Run: headless pygame with SDL's dummy video driver; simulated clock (each Clock.tick advances the game by its frame time, no real sleeping); random seed 0; keys injected as events and as key.get_pressed() state; no mouse input.
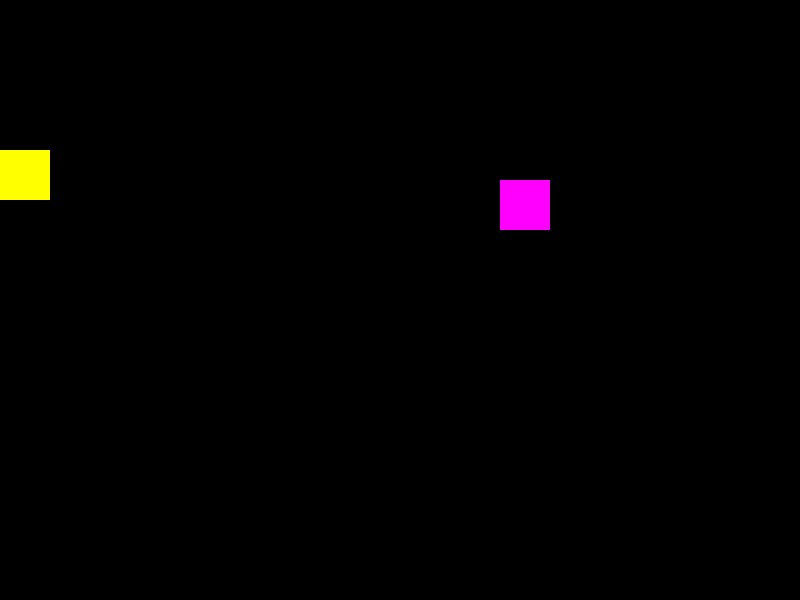
Frame 1 of 4 · flips 1–60 · no input
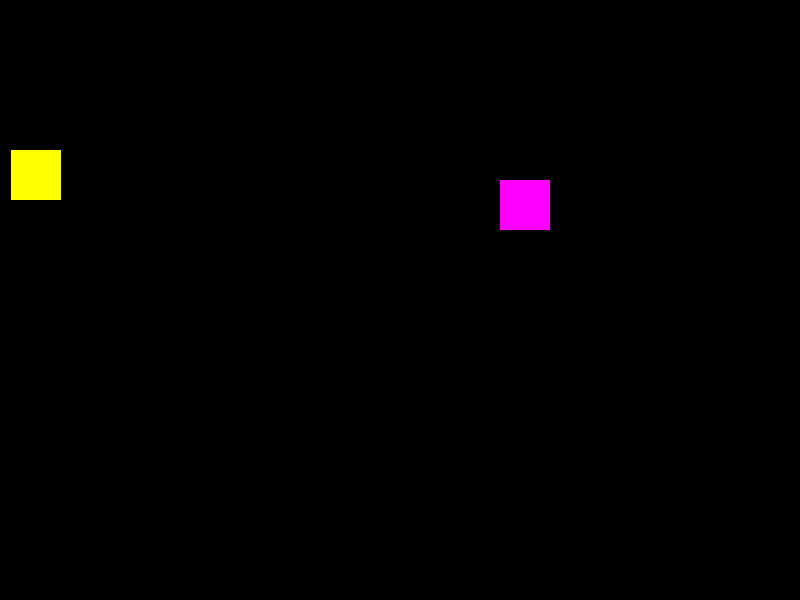
Frame 2 of 4 · flips 61–180 · tapped SPACE, RETURN · held RIGHT (→), D
Frame 3 of 4 · flips 181–300 · held DOWN (↓), S · screen unchanged from frame 2, image omitted
Frame 4 of 4 · flips 301–420 · held LEFT (←), A, UP (↑), W · screen unchanged from frame 3, image omitted

The pygame program that drew these frames:

import pygame
from pygame.locals import QUIT, K_RIGHT, K_LEFT, KEYDOWN, KEYUP

AMARELO = (255, 255, 0)
PRETO = (0, 0, 0)
ROXO = (255, 0, 255)
VERMELHO = (255, 0, 0)

def intercalou(min_a, max_a, min_b, max_b):
    return (min_a <= min_b and max_a >= min_b) or\
    (max_b >= min_a and max_b <= max_a)

def colisao_rect( rect_a, rect_b):
    min_a = rect_a[0][0]
    max_a = min_a  + rect_a[1][0]
    min_b = rect_b[0][0]
    max_b = min_b  + rect_b[1][0]
    colidiu_x = intercalou(min_a, max_a, min_b, max_b)
    # ( (x, 150), (50, 50) )
    min_a = rect_a[0][1]
    max_a = min_a  + rect_a[1][1]
    min_b = rect_b[0][1]
    max_b = min_b  + rect_b[1][1]
    colidiu_y = intercalou(min_a, max_a, min_b, max_b)
    return colidiu_x and colidiu_y

pygame.init()
screen = pygame.display.set_mode( (800, 600), 0, 32 )
x = 0.0
vx = 0.0
cor_retangulo1 = AMARELO
while True:
    # Calcular Regras
    x = x + vx
    retangulo1 = ( (x, 150), (50, 50) )
    retangulo2 = ( (500, 180), (50, 50) )

    if colisao_rect(retangulo1, retangulo2):
        cor_retangulo1 = VERMELHO
    else:
        cor_retangulo1 = AMARELO

    # Desenhar
    screen.fill( PRETO )
    pygame.draw.rect( screen, cor_retangulo1, retangulo1, 0)
    pygame.draw.rect( screen, ROXO, retangulo2, 0)
    pygame.display.update()

    # Capturar Eventos
    for event in pygame.event.get():
        if event.type == QUIT:
            exit(0)
        elif event.type == KEYDOWN:
            if event.key == K_RIGHT:
                vx = 0.1
        elif event.type == KEYUP:
            if event.key == K_RIGHT:
                vx = 0.0
